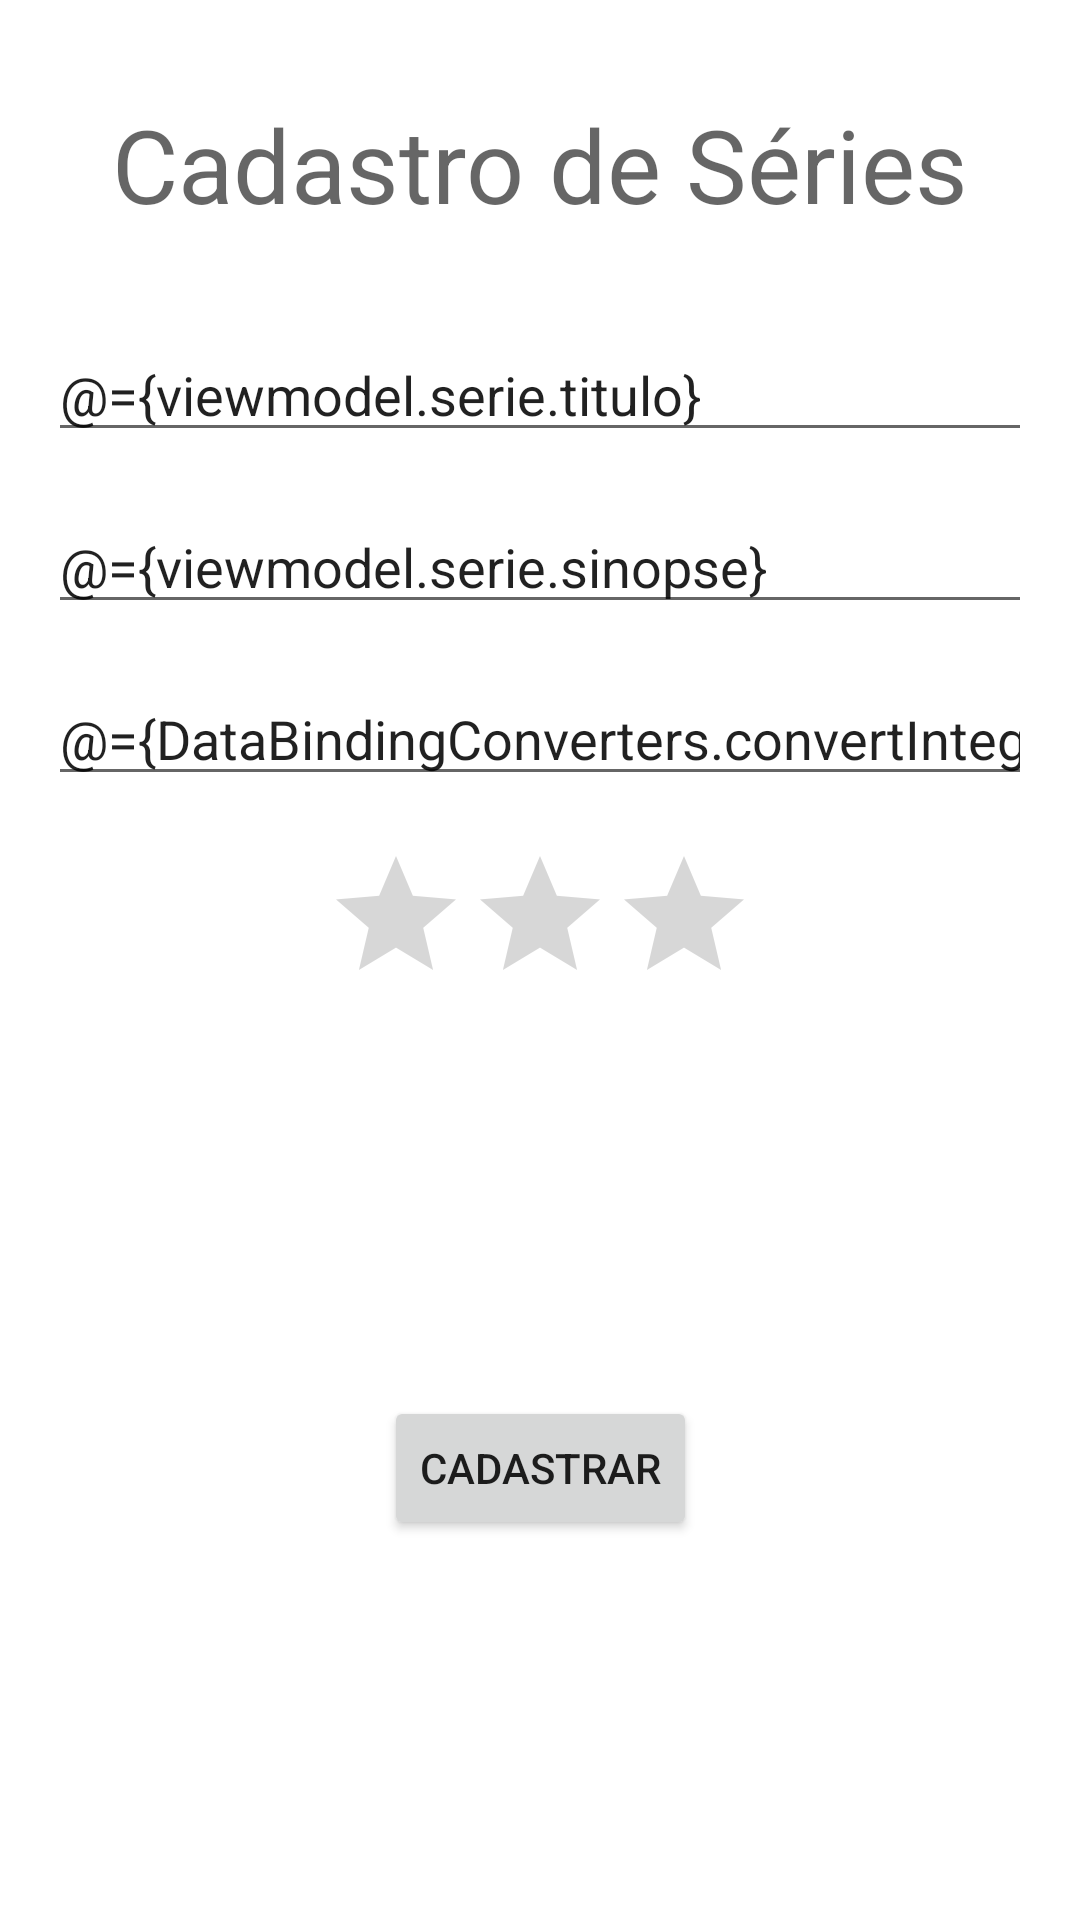

Android layout source for this screen:
<!-- AndroidManifest.xml: application theme Theme.DetonaSeries -->
<!-- res/layout/activity_cadastra.xml -->
<?xml version="1.0" encoding="utf-8"?>
<layout xmlns:android="http://schemas.android.com/apk/res/android"
    xmlns:app="http://schemas.android.com/apk/res-auto"
    xmlns:tools="http://schemas.android.com/tools">

    <data>

        <import type="tads.eaj.ufrn.detonaseries.DataBindingConverters"/>

        <variable
            name="viewmodel"
            type="tads.eaj.ufrn.detonaseries.CadastraActivityViewModel" />
    </data>

    <androidx.constraintlayout.widget.ConstraintLayout
        android:layout_width="match_parent"
        android:layout_height="match_parent"
        tools:context=".CadastraActivity">

        <EditText
            android:id="@+id/editTextTitulo"
            android:layout_width="0dp"
            android:layout_height="wrap_content"
            android:layout_marginStart="16dp"
            android:layout_marginTop="32dp"
            android:layout_marginEnd="16dp"
            android:ems="10"
            android:hint="Título"
            android:inputType="textPersonName"
            android:text="@={viewmodel.serie.titulo}"
            app:layout_constraintEnd_toEndOf="parent"
            app:layout_constraintStart_toStartOf="parent"
            app:layout_constraintTop_toBottomOf="@+id/labelCadastraSeries" />

        <EditText
            android:id="@+id/editTextSinopse"
            android:layout_width="0dp"
            android:layout_height="wrap_content"
            android:layout_marginStart="16dp"
            android:layout_marginTop="16dp"
            android:layout_marginEnd="16dp"
            android:ems="10"
            android:gravity="start|top"
            android:text="@={viewmodel.serie.sinopse}"
            android:hint="Sinopse"
            android:inputType="textMultiLine"
            app:layout_constraintEnd_toEndOf="parent"
            app:layout_constraintStart_toStartOf="parent"
            app:layout_constraintTop_toBottomOf="@+id/editTextTitulo" />

        <EditText
            android:id="@+id/editTextLancamento"
            android:layout_width="0dp"
            android:layout_height="wrap_content"
            android:layout_marginStart="16dp"
            android:layout_marginTop="16dp"
            android:layout_marginEnd="16dp"
            android:ems="10"
            android:hint="Lançamento"
            android:text="@={DataBindingConverters.convertIntegerToString(viewmodel.serie.lancamento)}"
            android:inputType="number"
            app:layout_constraintEnd_toEndOf="parent"
            app:layout_constraintStart_toStartOf="parent"
            app:layout_constraintTop_toBottomOf="@+id/editTextSinopse" />

        <RatingBar
            android:id="@+id/ratingBarClassificacao"
            android:layout_width="wrap_content"
            android:layout_height="wrap_content"
            android:layout_marginTop="16dp"
            android:rating="@={viewmodel.serie.classificacao}"
            android:numStars="3"
            app:layout_constraintEnd_toEndOf="parent"
            app:layout_constraintStart_toStartOf="parent"
            app:layout_constraintTop_toBottomOf="@+id/editTextLancamento" />

        <TextView
            android:id="@+id/labelCadastraSeries"
            android:layout_width="wrap_content"
            android:layout_height="wrap_content"
            android:layout_marginTop="32dp"
            android:text="Cadastro de Séries"
            android:textAppearance="@style/TextAppearance.AppCompat.Display1"
            app:layout_constraintEnd_toEndOf="parent"
            app:layout_constraintStart_toStartOf="parent"
            app:layout_constraintTop_toTopOf="parent" />

        <Button
            android:id="@+id/buttonCadastrarSerie"
            android:layout_width="wrap_content"
            android:layout_height="wrap_content"
            android:text="Cadastrar"
            android:onClick="@{() -> viewmodel.handleCadastraSerieButton()}"
            app:layout_constraintBottom_toBottomOf="parent"
            app:layout_constraintEnd_toEndOf="parent"
            app:layout_constraintStart_toStartOf="parent"
            app:layout_constraintTop_toBottomOf="@+id/ratingBarClassificacao" />
    </androidx.constraintlayout.widget.ConstraintLayout>
</layout>
<!-- resources referenced by this layout -->
<resources>
  <style name="Theme.DetonaSeries" parent="Theme.MaterialComponents.DayNight.DarkActionBar">
          
          <item name="colorPrimary">@color/purple_500</item>
          <item name="colorPrimaryVariant">@color/purple_700</item>
          <item name="colorOnPrimary">@color/white</item>
          
          <item name="colorSecondary">@color/teal_200</item>
          <item name="colorSecondaryVariant">@color/teal_700</item>
          <item name="colorOnSecondary">@color/black</item>
          
          <item name="android:statusBarColor" tools:targetApi="l">?attr/colorPrimaryVariant</item>
          
      </style>
  <!-- not gathered from this repository: default colours our renderer supplied (Android Studio template values) -->
  <color name="purple_500">#FF6200EE</color>
  <color name="purple_700">#FF3700B3</color>
  <color name="teal_200">#FF03DAC5</color>
  <color name="teal_700">#FF018786</color>
  <color name="black">#FF000000</color>
  <color name="white">#FFFFFFFF</color>
</resources>
